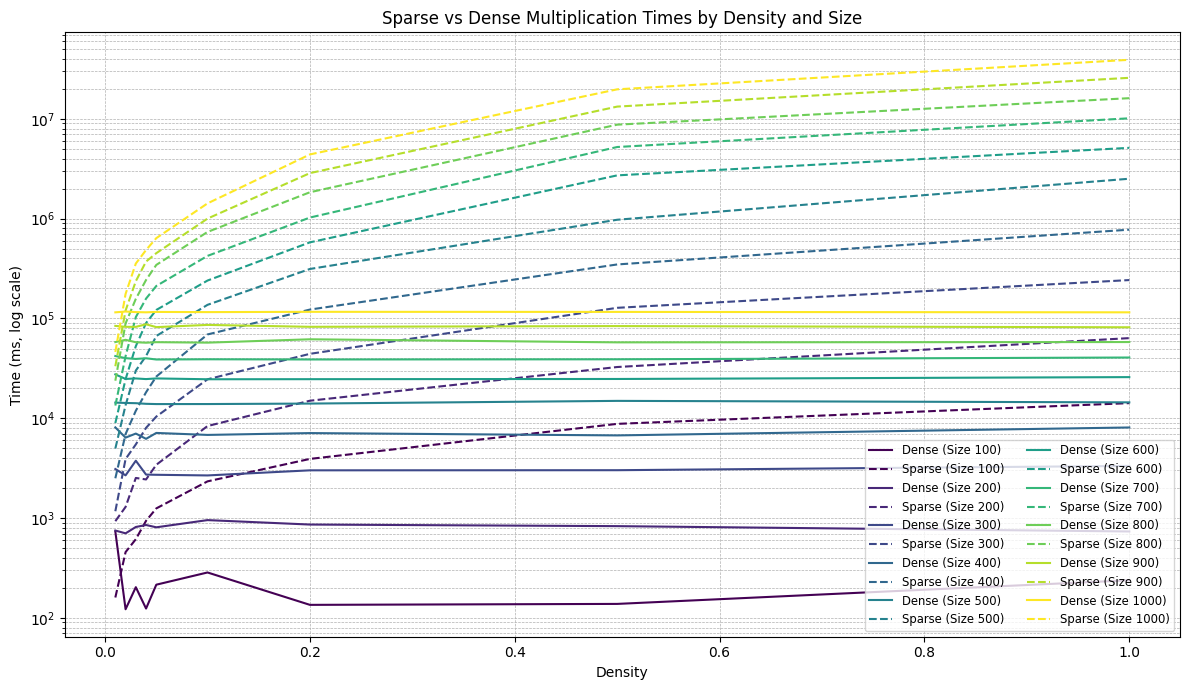

Source data for this figure (header and first rows):
Size, Density, DenseMult(ms), SparseMult(ms)
100, 0.01, 734, 160
100, 0.02, 122, 456
100, 0.03, 203, 614
100, 0.04, 124, 939
100, 0.05, 215, 1250
100, 0.1, 285, 2332
100, 0.2, 135, 3915
100, 0.5, 138, 8787
100, 1, 238, 14179
200, 0.01, 750, 931
200, 0.02, 703, 1293
200, 0.03, 814, 2523
200, 0.04, 852, 2437
200, 0.05, 808, 3419
200, 0.1, 954, 8356
200, 0.2, 861, 14991
200, 0.5, 830, 32615
200, 1, 734, 63547
300, 0.01, 3101, 1171
300, 0.02, 2680, 3904
300, 0.03, 3755, 5471
300, 0.04, 2726, 8020
300, 0.05, 2714, 10395
300, 0.1, 2674, 24567
300, 0.2, 3008, 44219
300, 0.5, 3017, 127831
300, 1, 3330, 242503
400, 0.01, 8101, 2504
400, 0.02, 6396, 6945
400, 0.03, 7026, 11891
400, 0.04, 6220, 18218
400, 0.05, 7129, 26176
400, 0.1, 6809, 69144
400, 0.2, 7105, 122767
400, 0.5, 6733, 347642
400, 1, 8085, 775727
500, 0.01, 14352, 4975
500, 0.02, 14232, 13513
500, 0.03, 14159, 30058
500, 0.04, 13954, 42006
500, 0.05, 13873, 66735
500, 0.1, 13881, 136934
500, 0.2, 14035, 313269
500, 0.5, 14933, 975065
500, 1, 14434, 2.51186e+06
600, 0.01, 27505, 8947
600, 0.02, 24769, 24629
600, 0.03, 25050, 52764
600, 0.04, 24692, 89969
600, 0.05, 25063, 121686
600, 0.1, 24593, 239778
600, 0.2, 24639, 578878
600, 0.5, 24752, 2.7146e+06
600, 1, 25840, 5.12389e+06
700, 0.01, 42044, 13408
700, 0.02, 40007, 41876
700, 0.03, 39301, 103250
700, 0.04, 39908, 158136
700, 0.05, 38797, 211608
700, 0.1, 38992, 423564
... 30 more rows
